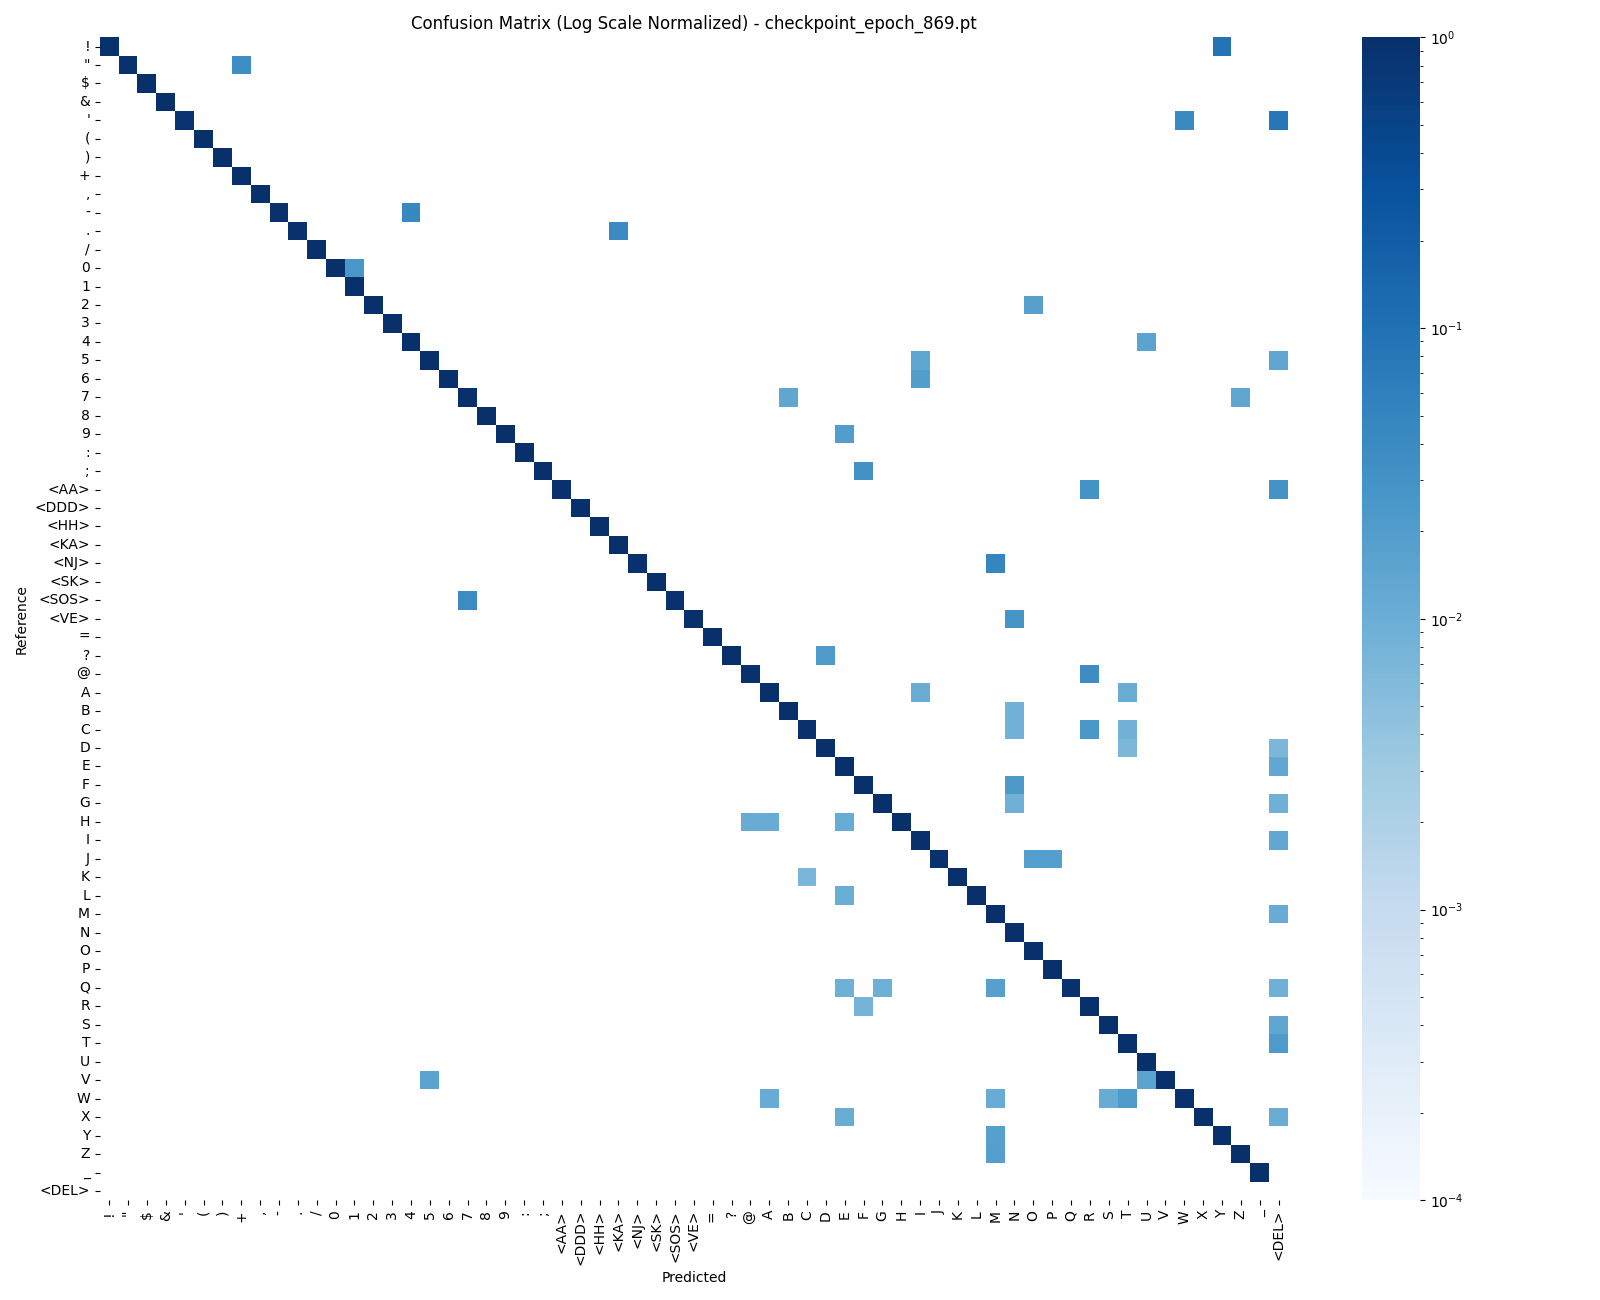

The file beside this chart, header and first rows:
, precision, recall, f1-score, support
!, 1.0, 0.9091, 0.9524, 22.0
", 1.0, 0.9643, 0.9818, 28.0
$, 1.0, 1.0, 1.0, 20.0
&, 1.0, 1.0, 1.0, 23.0
', 1.0, 0.9545, 0.9767, 22.0
(, 1.0, 1.0, 1.0, 30.0
), 1.0, 1.0, 1.0, 37.0
+, 0.9643, 1.0, 0.9818, 27.0
,, 1.0, 1.0, 1.0, 19.0
-, 1.0, 0.9565, 0.9778, 23.0
., 1.0, 0.96, 0.9796, 25.0
/, 1.0, 1.0, 1.0, 58.0
0, 1.0, 0.9744, 0.987, 39.0
1, 0.9787, 1.0, 0.9892, 46.0
2, 1.0, 0.9825, 0.9912, 57.0
3, 1.0, 1.0, 1.0, 62.0
4, 0.9846, 0.9846, 0.9846, 65.0
5, 0.9859, 0.9859, 0.9859, 71.0
6, 1.0, 0.9808, 0.9903, 52.0
7, 0.9855, 0.9714, 0.9784, 70.0
8, 1.0, 1.0, 1.0, 49.0
9, 1.0, 0.9796, 0.9897, 49.0
:, 1.0, 1.0, 1.0, 30.0
;, 1.0, 0.9688, 0.9841, 32.0
<AA>, 1.0, 0.9688, 0.9841, 32.0
<DDD>, 1.0, 1.0, 1.0, 26.0
<HH>, 1.0, 1.0, 1.0, 31.0
<KA>, 0.9615, 1.0, 0.9804, 25.0
<NJ>, 1.0, 0.95, 0.9744, 20.0
<SK>, 1.0, 1.0, 1.0, 26.0
<SOS>, 1.0, 0.9615, 0.9804, 26.0
<VE>, 1.0, 0.9722, 0.9859, 36.0
=, 1.0, 1.0, 1.0, 30.0
?, 1.0, 0.9773, 0.9885, 44.0
@, 0.963, 0.963, 0.963, 27.0
A, 0.9789, 0.9789, 0.9789, 95.0
B, 0.9916, 0.9916, 0.9916, 119.0
C, 0.9912, 0.9576, 0.9741, 118.0
D, 0.9932, 0.9932, 0.9932, 147.0
E, 0.9793, 1.0, 0.9896, 237.0
F, 0.9767, 0.9767, 0.9767, 86.0
G, 0.9907, 0.9907, 0.9907, 108.0
H, 1.0, 0.967, 0.9832, 91.0
I, 0.961, 1.0, 0.9801, 74.0
J, 1.0, 0.963, 0.9811, 54.0
K, 1.0, 0.9929, 0.9964, 140.0
L, 1.0, 0.9897, 0.9948, 97.0
M, 0.9375, 1.0, 0.9677, 90.0
N, 0.9595, 1.0, 0.9793, 142.0
O, 0.9767, 1.0, 0.9882, 84.0
P, 0.9884, 1.0, 0.9942, 85.0
Q, 1.0, 0.9633, 0.9813, 109.0
R, 0.9615, 0.9921, 0.9766, 126.0
S, 0.9928, 1.0, 0.9964, 138.0
T, 0.963, 1.0, 0.9811, 130.0
U, 0.9821, 1.0, 0.991, 110.0
V, 1.0, 0.9697, 0.9846, 66.0
W, 0.9885, 0.9451, 0.9663, 91.0
X, 1.0, 0.9892, 0.9946, 93.0
Y, 0.9649, 0.9821, 0.9735, 56.0
... 5 more rows
